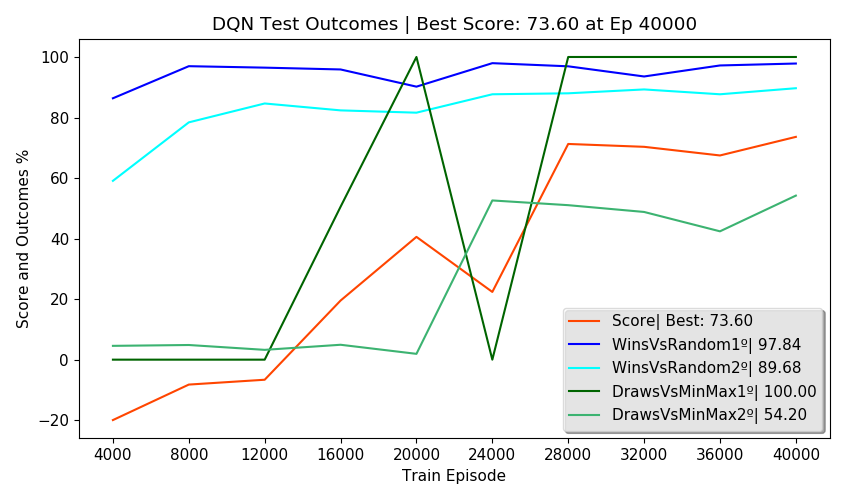

Values plotted in this chart, from the file beside it:
Episodes, FirstPlayer, SecondPlayer, Wins, Draws, Losses, Invalids, MeanReward, PartialScore, Score, TrainEpisode, TrainTime, TrainStates, NewTestStates, TotalTestStates, NewEnvStates, EnvAgentStates, SumEnvStates, TestTime, TotalTestTime, alg, env_agent, train_episodes, eval_freq
2500, DQN, Random, 86.36, 6.60, 7.04, 0.00, 1.72, 82.62, -19.96, 4000, 0:03:46, 2628, 124, 124, 51, 51, 326, 0:00:47, 0:03:32, DQN, Random, 40000, 4000
2500, Random, DQN, 59.08, 6.84, 34.08, 0.00, 0.91, 28.42, -19.96, 4000, 0:03:46, 2628, 360, 484, 197, 197, 326, 0:00:45, 0:03:32, DQN, Random, 40000, 4000
2500, DQN, MinMax, 0.00, 0.00, 100, 0.00, -1.00, -100, -19.96, 4000, 0:03:46, 2628, 0, 484, 4, 4, 326, 0:00:52, 0:03:32, DQN, Random, 40000, 4000
2500, MinMax, DQN, 0.00, 4.56, 95.44, 0.00, -0.91, -90.88, -19.96, 4000, 0:03:46, 2628, 0, 484, 74, 74, 326, 0:00:42, 0:03:32, DQN, Random, 40000, 4000
500, DQN, DQN, 55.00, 0.00, 45.00, 0.00, 0.65, , -19.96, 4000, 0:03:46, 2628, 0, 484, 0, 484, 326, 0:00:23, 0:03:32, DQN, Random, 40000, 4000
2500, DQN, Random, 96.96, 0.76, 2.28, 0.00, 1.92, 95.06, -8.23, 8000, 0:11:45, 3451, 68, 552, 20, 71, 483, 0:00:43, 0:03:15, DQN, Random, 40000, 4000
2500, Random, DQN, 78.40, 3.68, 17.92, 0.00, 1.43, 62.32, -8.23, 8000, 0:11:45, 3451, 158, 710, 82, 279, 483, 0:00:43, 0:03:15, DQN, Random, 40000, 4000
2500, DQN, MinMax, 0.00, 0.00, 100, 0.00, -1.00, -100, -8.23, 8000, 0:11:45, 3451, 0, 710, 2, 6, 483, 0:00:50, 0:03:15, DQN, Random, 40000, 4000
2500, MinMax, DQN, 0.00, 4.84, 95.16, 0.00, -0.90, -90.32, -8.23, 8000, 0:11:45, 3451, 0, 710, 53, 127, 483, 0:00:39, 0:03:15, DQN, Random, 40000, 4000
500, DQN, DQN, 49.80, 0.00, 50.20, 0.00, 0.49, , -8.23, 8000, 0:11:45, 3451, 0, 710, 0, 710, 483, 0:00:17, 0:03:15, DQN, Random, 40000, 4000
2500, DQN, Random, 96.48, 1.20, 2.32, 0.00, 1.92, 94.76, -6.63, 12000, 0:19:34, 3681, 53, 763, 16, 87, 601, 0:00:47, 0:03:31, DQN, Random, 40000, 4000
2500, Random, DQN, 84.64, 1.96, 13.40, 0.00, 1.58, 72.22, -6.63, 12000, 0:19:34, 3681, 110, 873, 63, 342, 601, 0:00:45, 0:03:31, DQN, Random, 40000, 4000
2500, DQN, MinMax, 0.00, 0.00, 100, 0.00, -1.00, -100, -6.63, 12000, 0:19:34, 3681, 0, 873, 4, 10, 601, 0:00:58, 0:03:31, DQN, Random, 40000, 4000
2500, MinMax, DQN, 0.00, 3.24, 96.76, 0.00, -0.94, -93.52, -6.63, 12000, 0:19:34, 3681, 1, 874, 35, 162, 601, 0:00:43, 0:03:31, DQN, Random, 40000, 4000
500, DQN, DQN, 47.00, 0.00, 53.00, 0.00, 0.41, , -6.63, 12000, 0:19:34, 3681, 0, 874, 0, 874, 601, 0:00:17, 0:03:31, DQN, Random, 40000, 4000
2500, DQN, Random, 95.88, 2.44, 1.68, 0.00, 1.93, 95.42, 19.52, 16000, 0:27:36, 3780, 93, 967, 28, 115, 702, 0:00:47, 0:03:36, DQN, Random, 40000, 4000
2500, Random, DQN, 82.36, 4.72, 12.92, 0.00, 1.57, 71.80, 19.52, 16000, 0:27:36, 3780, 59, 1026, 50, 392, 702, 0:00:46, 0:03:36, DQN, Random, 40000, 4000
2500, DQN, MinMax, 0.00, 50.52, 49.48, 0.00, 0.01, 1.04, 19.52, 16000, 0:27:36, 3780, 0, 1026, 7, 17, 702, 0:01:06, 0:03:36, DQN, Random, 40000, 4000
2500, MinMax, DQN, 0.00, 4.92, 95.08, 0.00, -0.90, -90.16, 19.52, 16000, 0:27:36, 3780, 0, 1026, 16, 178, 702, 0:00:42, 0:03:36, DQN, Random, 40000, 4000
500, DQN, DQN, 48.60, 0.00, 51.40, 0.00, 0.46, , 19.52, 16000, 0:27:36, 3780, 0, 1026, 0, 1026, 702, 0:00:13, 0:03:36, DQN, Random, 40000, 4000
2500, DQN, Random, 90.20, 4.88, 4.92, 0.00, 1.80, 87.72, 40.56, 20000, 0:35:44, 3842, 94, 1120, 39, 154, 865, 0:00:48, 0:03:42, DQN, Random, 40000, 4000
2500, Random, DQN, 81.60, 5.00, 13.40, 0.00, 1.55, 70.70, 40.56, 20000, 0:35:44, 3842, 133, 1253, 84, 476, 865, 0:00:44, 0:03:42, DQN, Random, 40000, 4000
2500, DQN, MinMax, 0.00, 100, 0.00, 0.00, 1.00, 100, 40.56, 20000, 0:35:44, 3842, 0, 1253, 3, 20, 865, 0:01:11, 0:03:42, DQN, Random, 40000, 4000
2500, MinMax, DQN, 0.00, 1.92, 98.08, 0.00, -0.96, -96.16, 40.56, 20000, 0:35:44, 3842, 0, 1253, 37, 215, 865, 0:00:42, 0:03:42, DQN, Random, 40000, 4000
500, DQN, DQN, 50.20, 0.00, 49.80, 0.00, 0.51, , 40.56, 20000, 0:35:44, 3842, 0, 1253, 0, 1253, 865, 0:00:15, 0:03:42, DQN, Random, 40000, 4000
2500, DQN, Random, 97.96, 1.60, 0.44, 0.00, 1.97, 98.32, 22.38, 24000, 0:44:05, 3886, 17, 1270, 7, 161, 962, 0:00:46, 0:03:18, DQN, Random, 40000, 4000
2500, Random, DQN, 87.68, 7.08, 5.24, 0.00, 1.77, 85.98, 22.38, 24000, 0:44:05, 3886, 73, 1343, 43, 519, 962, 0:00:44, 0:03:18, DQN, Random, 40000, 4000
2500, DQN, MinMax, 0.00, 0.00, 100, 0.00, -1.00, -100, 22.38, 24000, 0:44:05, 3886, 0, 1343, 1, 21, 962, 0:00:42, 0:03:18, DQN, Random, 40000, 4000
2500, MinMax, DQN, 0.00, 52.60, 47.40, 0.00, 0.05, 5.20, 22.38, 24000, 0:44:05, 3886, 0, 1343, 46, 261, 962, 0:00:49, 0:03:18, DQN, Random, 40000, 4000
500, DQN, DQN, 49.00, 0.00, 51.00, 0.00, 0.47, , 22.38, 24000, 0:44:05, 3886, 0, 1343, 0, 1343, 962, 0:00:15, 0:03:18, DQN, Random, 40000, 4000
2500, DQN, Random, 96.92, 2.12, 0.96, 0.00, 1.95, 97.02, 71.27, 28000, 0:52:07, 3926, 64, 1407, 20, 181, 1035, 0:00:44, 0:03:53, DQN, Random, 40000, 4000
2500, Random, DQN, 88.00, 6.64, 5.36, 0.00, 1.77, 85.96, 71.27, 28000, 0:52:07, 3926, 50, 1457, 27, 546, 1035, 0:00:44, 0:03:53, DQN, Random, 40000, 4000
2500, DQN, MinMax, 0.00, 100, 0.00, 0.00, 1.00, 100, 71.27, 28000, 0:52:07, 3926, 0, 1457, 3, 24, 1035, 0:01:09, 0:03:53, DQN, Random, 40000, 4000
2500, MinMax, DQN, 0.00, 51.04, 48.96, 0.00, 0.02, 2.08, 71.27, 28000, 0:52:07, 3926, 0, 1457, 23, 284, 1035, 0:00:51, 0:03:53, DQN, Random, 40000, 4000
500, DQN, DQN, 0.00, 100, 0.00, 0.00, 1.00, , 71.27, 28000, 0:52:07, 3926, 0, 1457, 0, 1457, 1035, 0:00:22, 0:03:53, DQN, Random, 40000, 4000
2500, DQN, Random, 93.56, 5.28, 1.16, 0.00, 1.91, 95.04, 70.32, 32000, 1:00:40, 3957, 77, 1534, 35, 216, 1126, 0:00:51, 0:04:03, DQN, Random, 40000, 4000
2500, Random, DQN, 89.28, 6.72, 4.00, 0.00, 1.81, 88.64, 70.32, 32000, 1:00:40, 3957, 38, 1572, 31, 577, 1126, 0:00:46, 0:04:03, DQN, Random, 40000, 4000
2500, DQN, MinMax, 0.00, 100, 0.00, 0.00, 1.00, 100, 70.32, 32000, 1:00:40, 3957, 0, 1572, 1, 25, 1126, 0:01:12, 0:04:03, DQN, Random, 40000, 4000
2500, MinMax, DQN, 0.00, 48.80, 51.20, 0.00, -0.02, -2.40, 70.32, 32000, 1:00:40, 3957, 1, 1573, 24, 308, 1126, 0:00:48, 0:04:03, DQN, Random, 40000, 4000
500, DQN, DQN, 0.00, 100, 0.00, 0.00, 1.00, , 70.32, 32000, 1:00:40, 3957, 0, 1573, 0, 1573, 1126, 0:00:23, 0:04:03, DQN, Random, 40000, 4000
2500, DQN, Random, 97.20, 1.96, 0.84, 0.00, 1.96, 97.34, 67.47, 36000, 1:09:17, 3993, 47, 1620, 18, 234, 1175, 0:00:47, 0:04:00, DQN, Random, 40000, 4000
2500, Random, DQN, 87.68, 8.24, 4.08, 0.00, 1.80, 87.72, 67.47, 36000, 1:09:17, 3993, 13, 1633, 15, 592, 1175, 0:00:46, 0:04:00, DQN, Random, 40000, 4000
2500, DQN, MinMax, 0.00, 100, 0.00, 0.00, 1.00, 100, 67.47, 36000, 1:09:17, 3993, 0, 1633, 3, 28, 1175, 0:01:12, 0:04:00, DQN, Random, 40000, 4000
2500, MinMax, DQN, 0.00, 42.40, 57.60, 0.00, -0.15, -15.20, 67.47, 36000, 1:09:17, 3993, 0, 1633, 13, 321, 1175, 0:00:49, 0:04:00, DQN, Random, 40000, 4000
500, DQN, DQN, 0.00, 100, 0.00, 0.00, 1.00, , 67.47, 36000, 1:09:17, 3993, 0, 1633, 0, 1633, 1175, 0:00:23, 0:04:00, DQN, Random, 40000, 4000
2500, DQN, Random, 97.84, 0.84, 1.32, 0.00, 1.95, 96.94, 73.60, 40000, 1:17:52, 4015, 53, 1686, 22, 256, 1257, 0:00:46, 0:04:01, DQN, Random, 40000, 4000
2500, Random, DQN, 89.68, 6.48, 3.84, 0.00, 1.82, 89.08, 73.60, 40000, 1:17:52, 4015, 35, 1721, 30, 622, 1257, 0:00:45, 0:04:01, DQN, Random, 40000, 4000
2500, DQN, MinMax, 0.00, 100, 0.00, 0.00, 1.00, 100, 73.60, 40000, 1:17:52, 4015, 0, 1721, 3, 31, 1257, 0:01:11, 0:04:01, DQN, Random, 40000, 4000
2500, MinMax, DQN, 0.00, 54.20, 45.80, 0.00, 0.08, 8.40, 73.60, 40000, 1:17:52, 4015, 0, 1721, 27, 348, 1257, 0:00:53, 0:04:01, DQN, Random, 40000, 4000
500, DQN, DQN, 0.00, 100, 0.00, 0.00, 1.00, , 73.60, 40000, 1:17:52, 4015, 0, 1721, 0, 1721, 1257, 0:00:23, 0:04:01, DQN, Random, 40000, 4000
